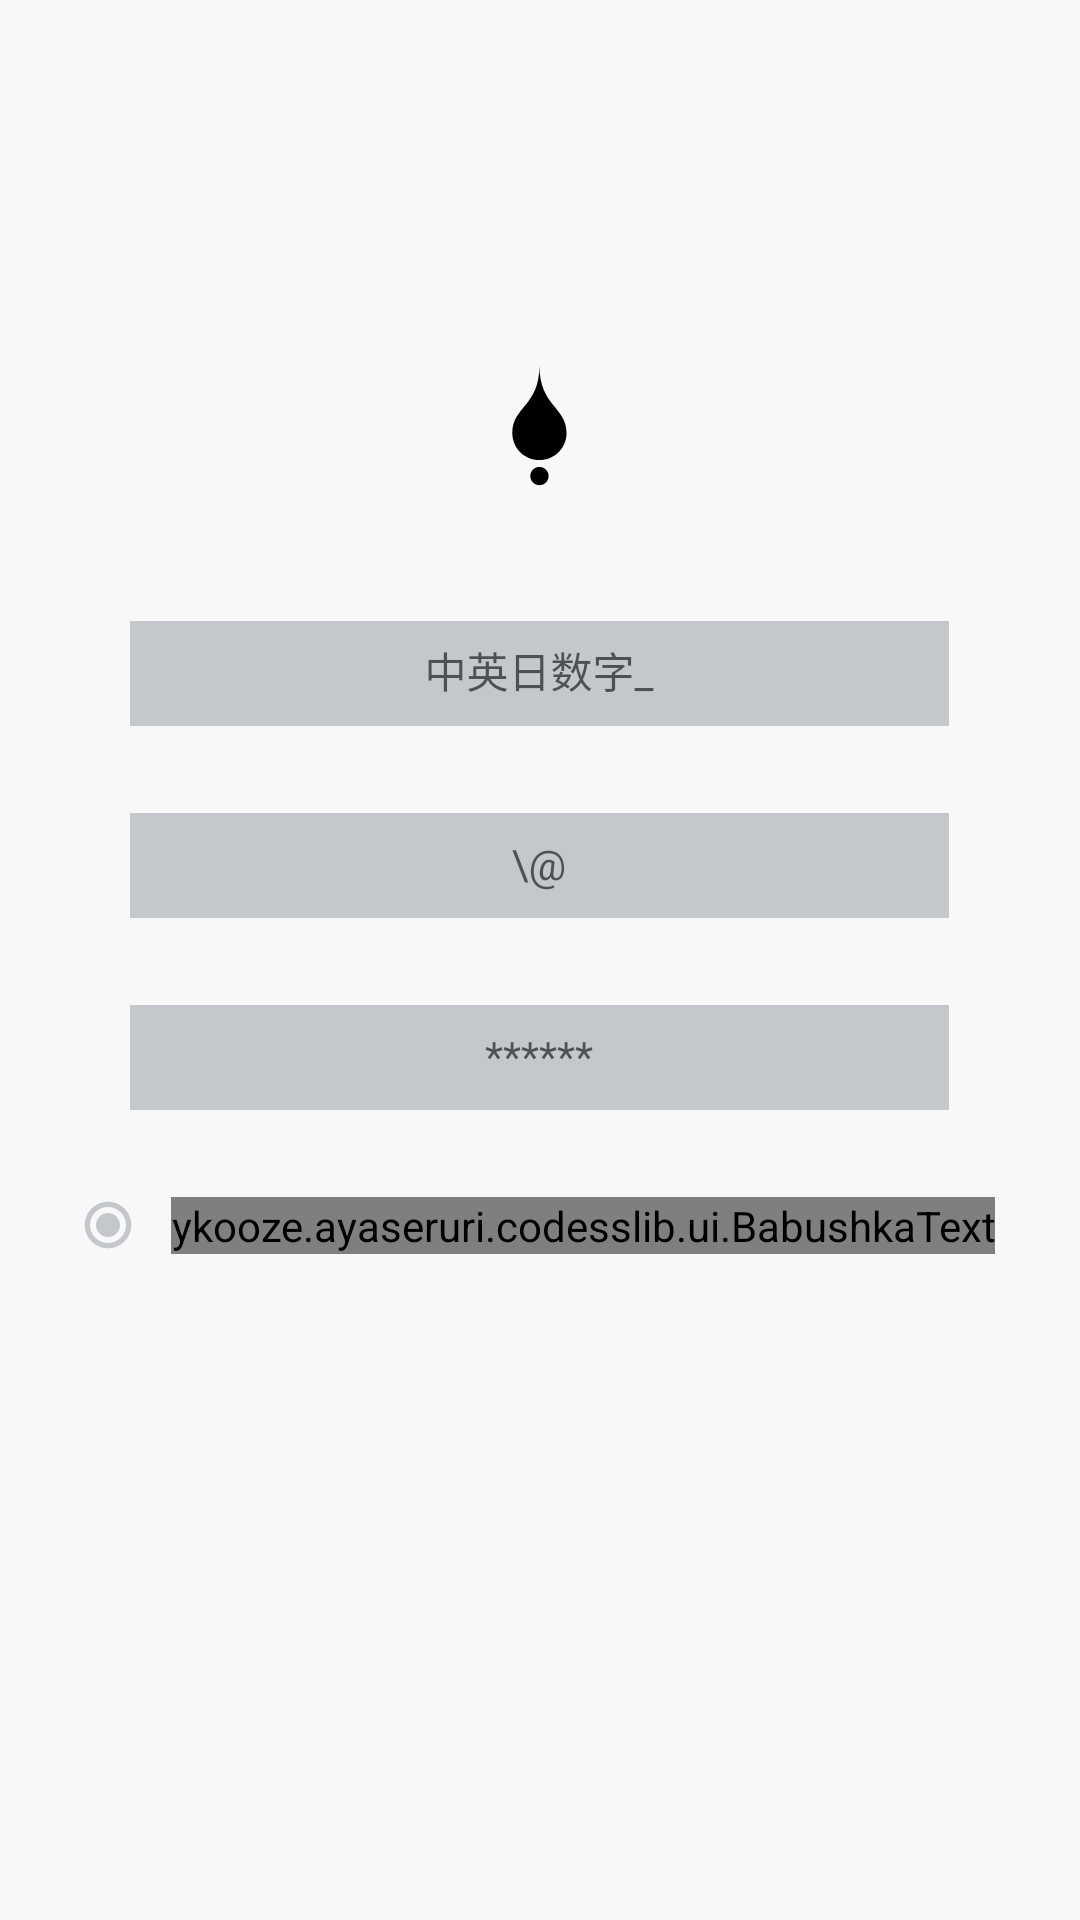

The Android layout XML behind this screen, and the referenced resources:
<!-- AndroidManifest.xml: application theme AppTheme -->
<!-- res/layout/activity_register.xml -->
<?xml version="1.0" encoding="utf-8"?>
<LinearLayout xmlns:android="http://schemas.android.com/apk/res/android"
    xmlns:tools="http://schemas.android.com/tools"
    xmlns:app="http://schemas.android.com/apk/res-auto"
    android:id="@+id/root"
    android:layout_width="match_parent"
    android:layout_height="match_parent"
    android:orientation="vertical"
    tools:context="com.x.vscam.register.RegisterActivity">

    <android.support.v7.widget.Toolbar
        android:id="@+id/toolbar"
        android:layout_width="match_parent"
        android:layout_height="?attr/actionBarSize" />

    <ImageView
        android:id="@+id/login_ic"
        android:layout_width="wrap_content"
        android:layout_height="wrap_content"
        android:layout_marginTop="66dp"
        android:layout_gravity="center_horizontal"
        android:src="@drawable/ic_register"/>

    <android.support.design.widget.TextInputLayout
        android:id="@+id/nick"
        android:layout_width="wrap_content"
        android:layout_height="wrap_content"
        android:layout_marginTop="30dp"
        android:layout_gravity="center_horizontal">
        <EditText
            android:layout_width="273dp"
            android:layout_height="39dp"
            android:gravity="center"
            android:hint="中英日数字_"/>
    </android.support.design.widget.TextInputLayout>

    <android.support.design.widget.TextInputLayout
        android:id="@+id/email"
        android:layout_width="wrap_content"
        android:layout_height="wrap_content"
        android:layout_marginTop="14dp"
        android:layout_gravity="center_horizontal"
        android:transitionName="@string/email_transition_name">
        <EditText
            android:layout_width="273dp"
            android:layout_height="39dp"
            android:gravity="center"
            android:hint="\@"/>
    </android.support.design.widget.TextInputLayout>

    <android.support.design.widget.TextInputLayout
        android:id="@+id/password"
        android:layout_width="wrap_content"
        android:layout_height="wrap_content"
        android:layout_marginTop="14dp"
        android:layout_gravity="center_horizontal"
        android:transitionName="@string/pass_transition_name">
        <EditText
            android:layout_width="273dp"
            android:layout_height="39dp"
            android:inputType="textPassword"
            android:gravity="center"
            android:hint="******"/>
    </android.support.design.widget.TextInputLayout>

    <LinearLayout
        android:layout_width="match_parent"
        android:layout_height="wrap_content"
        android:gravity="center"
        android:orientation="horizontal"
        android:layout_marginTop="29dp">
        <CheckBox
            android:id="@+id/user_agreement_check"
            android:layout_width="16dp"
            android:layout_height="16dp"
            android:button="@null"
            android:checked="true"
            android:background="@drawable/selector_user_agreement"/>

        <ykooze.ayaseruri.codesslib.ui.BabushkaText
            android:id="@+id/user_agreement"
            android:layout_width="wrap_content"
            android:layout_height="wrap_content"
            android:textSize="13sp"
            android:layout_marginStart="13dp"
            android:textColor="@color/colorAccent"/>
    </LinearLayout>

    <android.support.v4.widget.ContentLoadingProgressBar
        android:id="@+id/progress_bar"
        android:layout_width="wrap_content"
        android:layout_height="wrap_content"
        android:layout_marginTop="13dp"
        android:visibility="invisible"
        style="?android:attr/progressBarStyleSmall"
        android:layout_gravity="center_horizontal" />

    <Button
        android:id="@+id/register_btn"
        android:layout_width="wrap_content"
        android:layout_height="wrap_content"
        android:layout_marginTop="13dp"
        android:transitionName="@string/register_btn_transition_name"
        android:text="注册"
        android:layout_gravity="center_horizontal" />

</LinearLayout>
<!-- resources referenced by this layout -->
<resources>
  <color name="colorAccent">#A6A547</color>
  <!-- drawable selector_user_agreement (drawable) -->
  <?xml version="1.0" encoding="utf-8"?>
  <selector xmlns:android="http://schemas.android.com/apk/res/android">
      <item android:drawable="@drawable/bg_user_agreement_select" android:state_checked="true"/>
      <item android:drawable="@drawable/bg_user_agreement_normal"/>
  </selector>
  <string name="email_transition_name">email_transition</string>
  <string name="pass_transition_name">pass_transition</string>
  <string name="register_btn_transition_name">register_btn_transition</string>
  <style name="AppTheme" parent="Theme.AppCompat.Light.NoActionBar">
          
  
          <item name="colorPrimary">@color/colorPrimary</item>
          <item name="colorPrimaryDark">@color/colorPrimaryDark</item>
          <item name="colorAccent">@color/colorAccent</item>
          <item name="android:windowBackground">@color/colorPrimary</item>
  
          <item name="editTextStyle">@style/EditText</item>
          <item name="buttonStyle">@style/Button</item>
      </style>
  <!-- drawable bg_user_agreement_normal (drawable) -->
  <?xml version="1.0" encoding="utf-8"?>
  <shape android:shape="ring" android:useLevel="false"
      android:innerRadius="6dp"
      android:innerRadiusRatio="3"
      xmlns:android="http://schemas.android.com/apk/res/android">
      <solid android:color="@color/colorPrimaryDark"/>
  </shape>
  <color name="colorPrimary">#F8F8F8</color>
  <color name="colorPrimaryDark">#C4C7CC</color>
  <style name="EditText" parent="Widget.AppCompat.EditText">
          <item name="android:textSize">14sp</item>
          <item name="android:textColor">#FF878787</item>
          <item name="android:background">@drawable/selector_edit_text</item>
          <item name="android:paddingStart">@dimen/edit_text_padding</item>
          <item name="android:paddingEnd">@dimen/edit_text_padding</item>
          <item name="android:paddingTop">@dimen/edit_text_padding</item>
      </style>
  <style name="Button" parent="Widget.AppCompat.Button">
          <item name="android:textColor">@color/colorPrimary</item>
          <item name="android:textSize">16sp</item>
          <item name="android:background">@drawable/selector_login_btn</item>
      </style>
  <!-- drawable selector_edit_text (drawable) -->
  <?xml version="1.0" encoding="utf-8"?>
  <selector xmlns:android="http://schemas.android.com/apk/res/android">
      <item android:drawable="@drawable/bg_edit_text_select" android:state_focused="true"/>
      <item android:drawable="@drawable/bg_edit_text_normal"/>
  </selector>
  <dimen name="edit_text_padding">4dp</dimen>
  <!-- drawable selector_login_btn (drawable) -->
  <?xml version="1.0" encoding="utf-8"?>
  <selector xmlns:android="http://schemas.android.com/apk/res/android">
      <item android:drawable="@drawable/bg_login_btn_select" android:state_enabled="true"/>
      <item android:drawable="@drawable/bg_login_btn_normal" android:state_enabled="false"/>
      <item android:drawable="@drawable/bg_login_btn_normal"/>
  </selector>
  <!-- drawable bg_edit_text_normal (drawable) -->
  <?xml version="1.0" encoding="utf-8"?>
  <layer-list xmlns:android="http://schemas.android.com/apk/res/android">
      <item android:top="@dimen/edit_text_padding">
          <shape>
              <solid android:color="@color/colorPrimaryDark"/>
          </shape>
      </item>
  </layer-list>
  <!-- drawable bg_login_btn_normal (drawable) -->
  <?xml version="1.0" encoding="utf-8"?>
  <shape xmlns:android="http://schemas.android.com/apk/res/android">
      <solid android:color="@color/colorPrimaryDark"/>
      <corners android:radius="100dp"/>
  </shape>
</resources>
